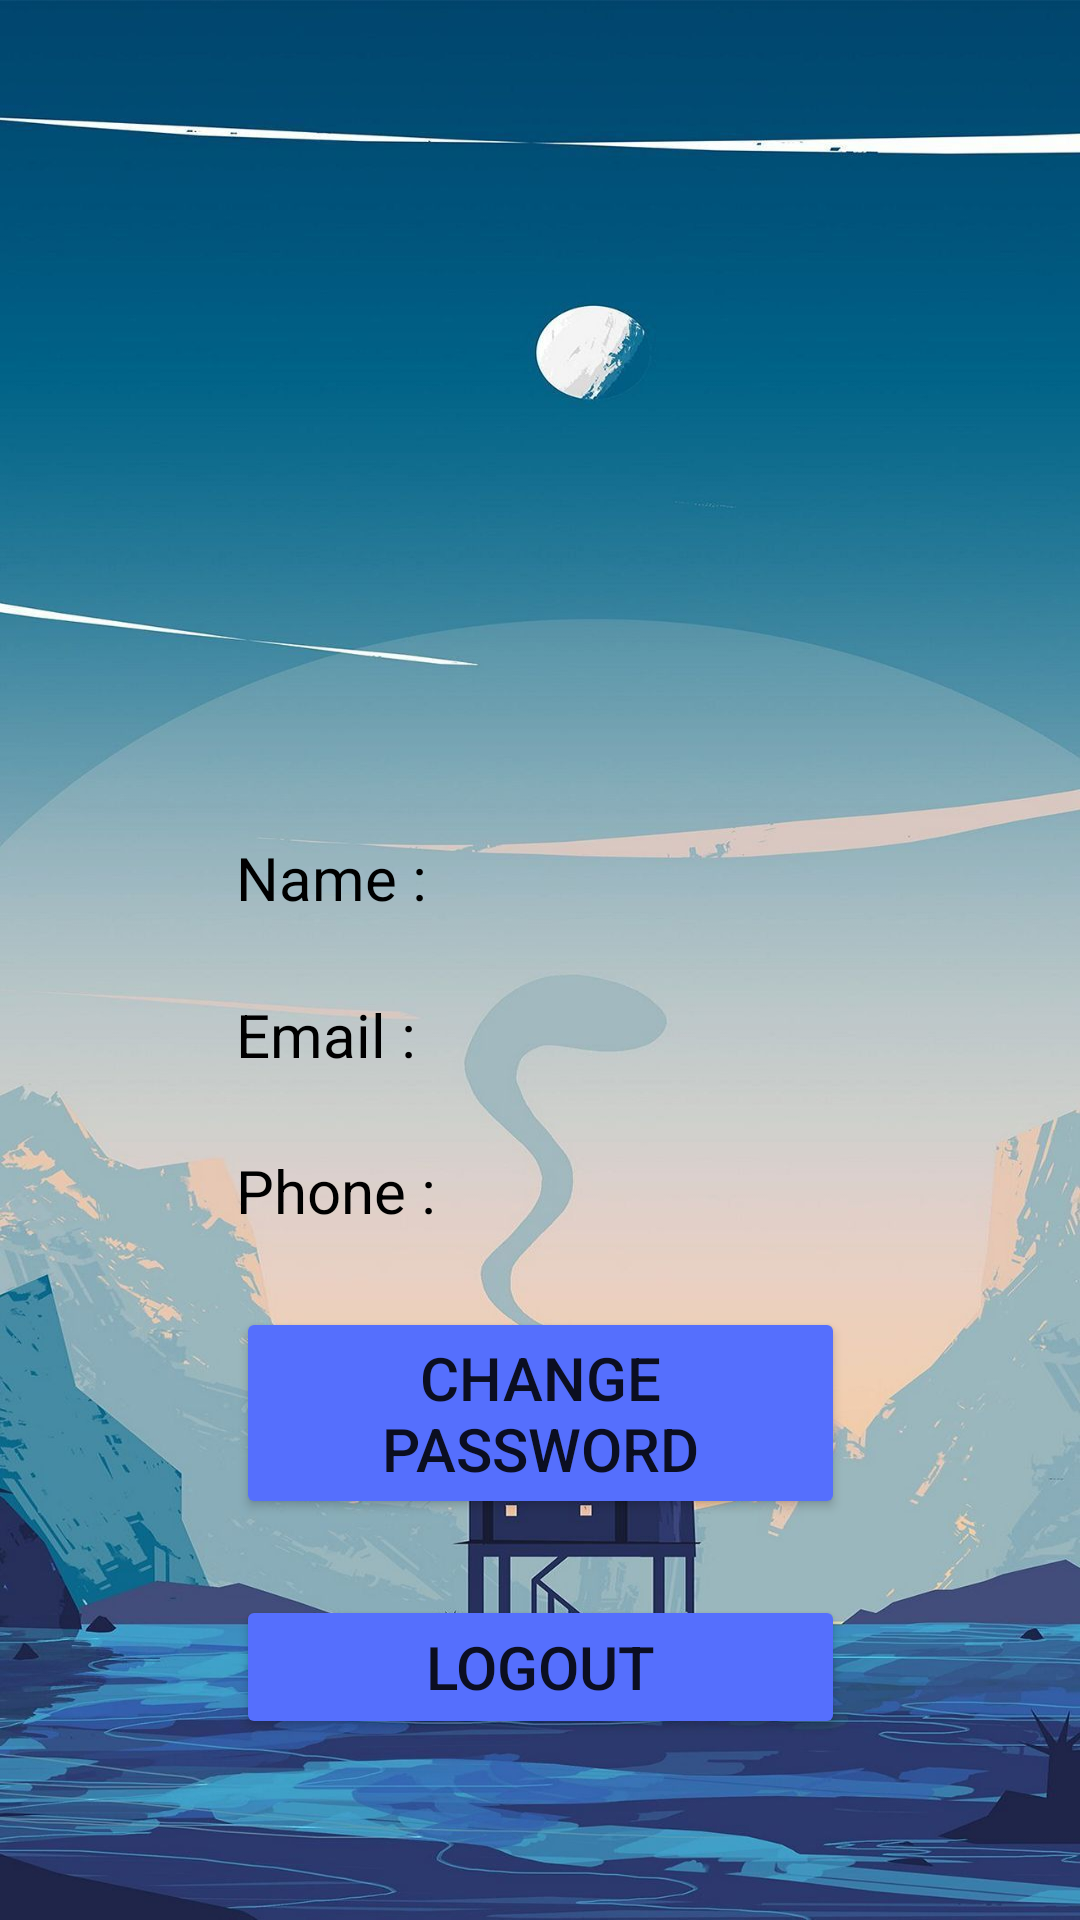

Layout XML and referenced resources for this Android screen:
<!-- AndroidManifest.xml: application theme Theme.AttendanceTracker -->
<!-- res/layout/fragment_profile.xml -->
<?xml version="1.0" encoding="utf-8"?>
<androidx.constraintlayout.widget.ConstraintLayout xmlns:android="http://schemas.android.com/apk/res/android"
    xmlns:app="http://schemas.android.com/apk/res-auto"
    xmlns:tools="http://schemas.android.com/tools"
    android:id="@+id/frameLayout"
    android:layout_width="match_parent"
    android:layout_height="match_parent"
    android:padding="35dp"
    android:background="@drawable/back15"
    tools:context=".MasterFragments.Profile">

    <ImageView
        android:id="@+id/imageView_admin"
        android:layout_width="0dp"
        android:layout_height="0dp"
        app:layout_constraintDimensionRatio="1.5:1"
        android:src="@drawable/profile_icon_foreground"
        app:layout_constraintBottom_toTopOf="@id/admin_prof_name"
        app:layout_constraintEnd_toEndOf="parent"
        app:layout_constraintStart_toStartOf="parent"
        app:layout_constraintTop_toTopOf="parent" />

    <TextView
        android:id="@+id/admin_prof_name"
        android:layout_width="0dp"
        android:layout_height="wrap_content"
        android:text="Name : "
        android:textSize="20sp"
        android:textColor="@color/black"
        app:layout_constraintTop_toBottomOf="@id/imageView_admin"
        app:layout_constraintBottom_toTopOf="@id/admin_prof_email"
        app:layout_constraintStart_toStartOf="@id/guideline_admin2"
        app:layout_constraintEnd_toEndOf="@id/guideline_admin3"/>

    <TextView
        android:id="@+id/admin_prof_email"
        android:layout_width="0dp"
        android:layout_height="wrap_content"
        android:textColor="@color/black"
        android:text="Email : "
        android:textSize="20sp"
        app:layout_constraintBottom_toTopOf="@id/admin_prof_phone"
        app:layout_constraintTop_toBottomOf="@id/admin_prof_name"
        app:layout_constraintStart_toStartOf="@id/guideline_admin2"
        app:layout_constraintEnd_toEndOf="@id/guideline_admin3"/>

    <TextView
        android:id="@+id/admin_prof_phone"
        android:layout_width="0dp"
        android:layout_height="wrap_content"
        android:textColor="@color/black"
        android:textSize="20sp"
        android:text="Phone : "
        app:layout_constraintBottom_toTopOf="@id/admin_prof_pass_change"
        app:layout_constraintTop_toBottomOf="@id/admin_prof_email"
        app:layout_constraintStart_toStartOf="@id/guideline_admin2"
        app:layout_constraintEnd_toEndOf="@id/guideline_admin3"/>



    <Button
        android:id="@+id/admin_prof_pass_change"
        android:layout_width="0dp"
        android:layout_height="wrap_content"
        android:backgroundTint="@color/blue_button"
        android:text="Change Password"
        android:textSize="20sp"
        app:layout_constraintBottom_toTopOf="@id/logout_admin"
        app:layout_constraintTop_toBottomOf="@id/admin_prof_phone"
        app:layout_constraintStart_toStartOf="@id/guideline_admin2"
        app:layout_constraintEnd_toEndOf="@id/guideline_admin3"/>


    <Button
        android:id="@+id/logout_admin"
        android:layout_width="0dp"
        android:layout_height="wrap_content"
        android:backgroundTint="@color/blue_button"
        android:text="Logout"
        android:textSize="20sp"
        app:layout_constraintBottom_toBottomOf="parent"
        app:layout_constraintEnd_toEndOf="@id/guideline_admin3"
        app:layout_constraintStart_toStartOf="@id/guideline_admin2"
        app:layout_constraintTop_toBottomOf="@id/admin_prof_pass_change" />

    <androidx.constraintlayout.widget.Guideline
        android:id="@+id/guideline_admin2"
        android:layout_width="wrap_content"
        android:layout_height="wrap_content"
        android:orientation="vertical"
        app:layout_constraintGuide_percent=".15" />

    <androidx.constraintlayout.widget.Guideline
        android:id="@+id/guideline_admin3"
        android:layout_width="wrap_content"
        android:layout_height="wrap_content"
        android:orientation="vertical"
        app:layout_constraintGuide_percent=".85"/>


</androidx.constraintlayout.widget.ConstraintLayout>
<!-- resources referenced by this layout -->
<resources>
  <color name="black">#FF000000</color>
  <color name="blue_button">#556FFD</color>
  <!-- drawable back15: png bitmap (drawable, 957198 bytes) -->
  <style name="Theme.AttendanceTracker" parent="Theme.MaterialComponents.DayNight.DarkActionBar">
          
          <item name="colorPrimary">@color/blue_title</item>
          <item name="colorPrimaryVariant">@color/status_bar</item>
          <item name="colorOnPrimary">@color/white</item>
          
          <item name="colorSecondary">@color/teal_200</item>
          <item name="colorSecondaryVariant">@color/teal_700</item>
          <item name="colorOnSecondary">@color/black</item>
          
          <item name="android:statusBarColor" tools:targetApi="l">?attr/colorPrimaryVariant</item>
          
      </style>
  <color name="status_bar">#FF000000</color>
  <color name="white">#FFFFFFFF</color>
  <color name="teal_200">#FF03DAC5</color>
  <color name="teal_700">#FF018786</color>
</resources>
